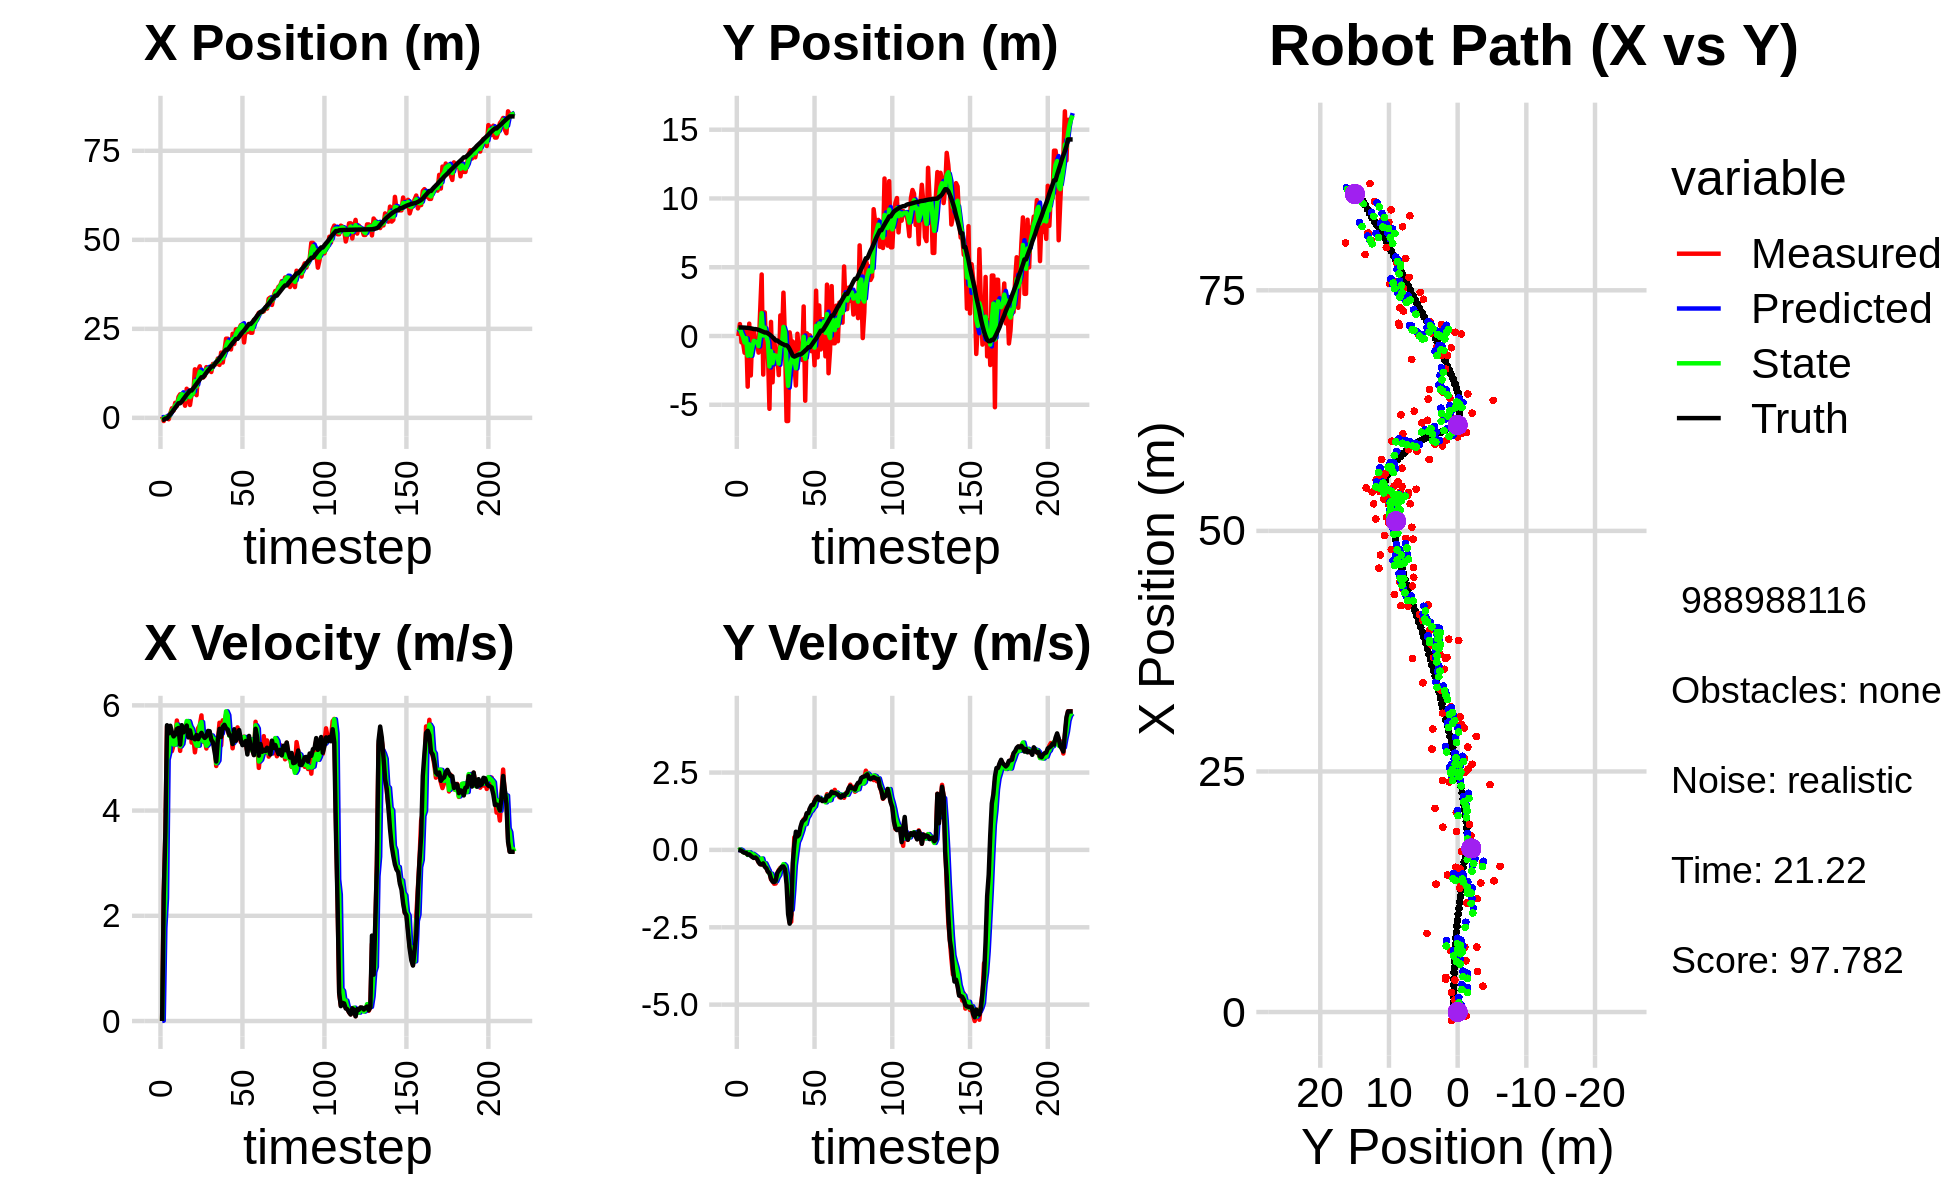

The file beside this chart, header and first rows:
1.985145209735224292e-01, 9.044541727094835837e-01, 0.000000000000000000e+00, 0.000000000000000000e+00, 0.000000000000000000e+00, 0.000000000000000000e+00, 0.000000000000000000e+00, 0.000000000000000000e+00, 9.488941552056708029e-02, 5.208360269474288096e-01, 0.000000000000000000e+00, 0.000000000000000000e+00, -5.826315881697454735e-01, 6.188991081904278158e-01, 0.000000000000000000e+00, 0.000000000000000000e+00, 0.000000000000000000e+00, -9.533068805467337370e-05
4.178656339756821603e-01, -7.462501128368614423e-04, 0.000000000000000000e+00, 0.000000000000000000e+00, 9.488941552056708029e-02, 5.208360269474288096e-01, 0.000000000000000000e+00, 0.000000000000000000e+00, 2.369258137524024588e-01, 3.818937120676885733e-01, 6.815106223532503733e-03, -9.030730125311955958e-03, -5.826315881697454735e-01, 6.188991081904278158e-01, 0.000000000000000000e+00, 0.000000000000000000e+00, 0.000000000000000000e+00, -4.022419743705540895e-04
-8.936241568995237916e-01, 8.696428366635542417e-01, 2.423999828695622138e+00, 9.750345295548218166e-04, 2.376073243747557073e-01, 3.809906390551573985e-01, 6.815106223532503733e-03, -9.030730125311955958e-03, -3.146400877471488000e-01, 5.587780311473664607e-01, 1.770286660926134070e+00, 1.507312375418319583e-02, -5.214667321996369065e-01, 6.188683634451128679e-01, 2.399999999999999911e+00, -6.000000000000000125e-03, 2.400000095367431641e+00, -4.022419743705540895e-04
2.516230643305447656e-01, -4.633692135579658977e-01, 3.582948800279908586e+00, -1.914414268175032227e-02, -1.376114216545353819e-01, 5.602853435227848067e-01, 1.770286660926134070e+00, 1.507312375418319583e-02, 1.448840200797688049e-01, 1.927511548547857778e-01, 2.337177412360570194e+00, -7.790237800456768780e-03, -1.897253990753700603e-01, 6.171020643042096632e-01, 3.600000000000000089e+00, -2.500000000000000139e-02, 4.800000190734863281e+00, 5.343073979020118713e-03
2.516230643305447656e-01, -4.633692135579658977e-01, 5.595619929340006848e+00, -6.523636847390973381e-02, 3.786017613158258466e-01, 1.919721310747400933e-01, 2.337177412360570194e+00, -7.790237800456768780e-03, 2.352302176657432575e-01, -4.415513468712392586e-02, 4.965337102234549604e+00, -6.440433311943619121e-02, -1.897253990753700603e-01, 6.171020643042096632e-01, 5.621999999999999886e+00, -6.800000000000000488e-02, 5.622000217437744141e+00, 1.165794208645820618e-02
-3.987357618107559842e-01, -1.217419865732657813e+00, 5.502257562489781151e+00, -9.037877463345382612e-02, 7.317639278891983068e-01, -5.059556799906754498e-02, 4.965337102234549604e+00, -6.440433311943619121e-02, 2.587779321400841548e-01, -4.707290176230491952e-01, 5.099066526659902898e+00, -9.136738982062622694e-02, 4.068627358874254418e-01, 6.105105857888989407e-01, 5.466999999999999638e+00, -8.999999999999999667e-02, 5.467000007629394531e+00, 1.642428524792194366e-02
1.250410303021788128e+00, 4.184464692218695103e-01, 5.529853082225863581e+00, -1.126383954593380421e-01, 7.686845848060744890e-01, -4.798657566051118262e-01, 5.099066526659902898e+00, -9.136738982062622694e-02, 9.693607641892743043e-01, -1.586501700594244446e-01, 5.483797278094879601e+00, -7.217402463555108727e-02, 1.037695407996454211e+00, 6.005879369582665106e-01, 5.612000000000000099e+00, -9.600000000000000200e-02, 5.612999916076660156e+00, 2.036633156239986420e-02
2.689650058878798156e+00, -3.682376467239523166e+00, 5.131023481727356561e+00, -1.424288334469963058e-01, 1.517740491998762264e+00, -1.658675725229795672e-01, 5.483797278094879601e+00, -7.217402463555108727e-02, 2.021910203900077807e+00, -1.431942150631591470e+00, 5.406845512466071924e+00, -1.615155186738245763e-01, 1.575315952091695282e+00, 5.902904633690828629e-01, 5.482000000000000206e+00, -1.529999999999999971e-01, 5.484000205993652344e+00, 2.775124087929725647e-02
2.042604073471047776e+00, 8.995030173913961535e-01, 5.247978534890658686e+00, -1.456753147478717370e-01, 2.562594755146684999e+00, -1.448093702498973956e+00, 5.406845512466071924e+00, -1.615155186738245763e-01, 2.335261984186571826e+00, -6.068268718510704263e-01, 5.255469521673383326e+00, -7.574905370664598847e-02, 2.203459262471392233e+00, 5.732370574808505204e-01, 5.410000000000000142e+00, -1.439999999999999891e-01, 5.412000179290771484e+00, 2.775124087929725647e-02
4.221172809578209950e+00, -2.867717509028225642e+00, 5.401015772810535687e+00, -1.464114160850336077e-01, 2.860808936353910426e+00, -6.144017772217350570e-01, 5.255469521673383326e+00, -7.574905370664598847e-02, 3.508056793346451485e+00, -1.426250673648365996e+00, 5.256953583482641967e+00, -1.490659326829113784e-01, 2.825853824450557106e+00, 5.564062549878808772e-01, 5.445000000000000284e+00, -1.910000000000000031e-01, 5.447999954223632812e+00, 2.710148878395557404e-02
3.328802287646375646e+00, 3.962083830473900892e-01, 5.711947096389173417e+00, -2.152145066051687483e-01, 4.033752151694715238e+00, -1.441157266916657242e+00, 5.256953583482641967e+00, -1.490659326829113784e-01, 3.685798955690910539e+00, -7.843720987733581174e-01, 5.634385456768661982e+00, -1.254739895211631207e-01, 3.457464694978047870e+00, 5.334149219061744551e-01, 5.551999999999999602e+00, -2.320000000000000118e-01, 5.557000160217285156e+00, 3.766014426946640015e-02
5.875026941063499208e+00, 4.465433011863205737e-01, 5.475071082841630243e+00, -2.548667345838180331e-01, 4.249237501367776559e+00, -7.969194977254744350e-01, 5.634385456768661982e+00, -1.254739895211631207e-01, 4.982939375827650785e+00, -3.539709267762300993e-01, 5.591570617390418718e+00, -1.556247485029170485e-01, 4.096857547325236659e+00, 5.042723713352734727e-01, 5.568999999999999950e+00, -2.600000000000000089e-01, 5.576000213623046875e+00, 4.651681706309318542e-02
6.613469600300478035e+00, -4.571091245505122802e-01, 5.134739345913597930e+00, -2.324875846120481593e-01, 5.542096437566693012e+00, -3.695334016265218180e-01, 5.591570617390418718e+00, -1.556247485029170485e-01, 6.059185698977443302e+00, -4.027390442079598620e-01, 5.221100366795960568e+00, -1.977284977659953258e-01, 4.096857547325236659e+00, 5.042723713352734727e-01, 5.253999999999999559e+00, -2.439999999999999947e-01, 5.258999824523925781e+00, 4.524648562073707581e-02
6.613469600300478035e+00, -4.571091245505122802e-01, 5.542760404265884233e+00, -2.833888107517928412e-01, 6.581295735657039181e+00, -4.225118939845594057e-01, 5.221100366795960568e+00, -1.977284977659953258e-01, 6.641326504200732117e+00, -4.373997364251006603e-01, 5.267993982171951473e+00, -2.363974500268941348e-01, 4.605017184871043057e+00, 4.808221160896844482e-01, 5.623000000000000220e+00, -2.869999999999999774e-01, 5.630000114440917969e+00, 5.108325928449630737e-02
5.322497621188922778e+00, -1.206297055090976178e+00, 5.550777354189506241e+00, -3.976133814154851343e-01, 7.168125902417926909e+00, -4.610394814277900544e-01, 5.267993982171951473e+00, -2.363974500268941348e-01, 6.311476933629179165e+00, -7.320786126862162124e-01, 5.469668510807535355e+00, -3.400473601305429305e-01, 5.244150638533717768e+00, 4.482745969448942991e-01, 5.487000000000000099e+00, -3.950000000000000178e-01, 5.501999855041503906e+00, 7.150987535715103149e-02
3.403691292023883985e+00, 1.752870036982447921e+00, 5.454980889436673586e+00, -4.559158313777214588e-01, 6.858443784709932878e+00, -7.660833486992705277e-01, 5.469668510807535355e+00, -3.400473601305429305e-01, 5.247588995726838235e+00, 1.352042755984562694e-01, 5.508503192086160460e+00, -3.344272118320724685e-01, 5.876108646301194227e+00, 4.038996238386371451e-01, 5.562000000000000277e+00, -4.620000000000000218e-01, 5.580999851226806641e+00, 8.338410407304763794e-02
8.168714999936717902e+00, 4.473530932431961205e+00, 5.668237583436938287e+00, -4.737393774015528081e-01, 5.798439314935453837e+00, 1.017615544152490198e-01, 5.508503192086160460e+00, -3.344272118320724685e-01, 6.856586759943512632e+00, 1.665731901122211589e+00, 5.702392643619037749e+00, -2.769501182542781770e-01, 6.517607212155098750e+00, 3.512331685764804590e-01, 5.615999999999999659e+00, -4.689999999999999725e-01, 5.635000228881835938e+00, 8.338410407304763794e-02
6.752768367459857757e+00, -2.804015770990589296e+00, 5.600052362568297859e+00, -4.487068969703246202e-01, 7.426826024305416496e+00, 1.638036889296783816e+00, 5.702392643619037749e+00, -2.769501182542781770e-01, 7.096456520488498398e+00, 3.836220720893668279e-02, 5.695415570875377753e+00, -4.600367226664688336e-01, 7.046791553034812416e+00, 3.082541070650711146e-01, 5.391000000000000014e+00, -4.359999999999999987e-01, 5.408999919891357422e+00, 7.995466887950897217e-02
3.606136799050841280e+00, 1.717501893528534884e+00, 5.692188809706602903e+00, -4.987836472041094482e-01, 7.665998077576036351e+00, -7.641465057710204734e-03, 5.695415570875377753e+00, -4.600367226664688336e-01, 5.830897154208614097e+00, 6.099936326405227538e-01, 5.597455288149516761e+00, -4.300273266605764144e-01, 7.673927784035684319e+00, 2.552085062941378268e-01, 5.525000000000000355e+00, -5.430000000000000382e-01, 5.552000045776367188e+00, 8.740273863077163696e-02
6.733071088558913786e+00, -1.042046443665438415e+00, 5.292297756531282538e+00, -5.801372225845998765e-01, 6.390642683023565418e+00, 5.669908999744650568e-01, 5.597455288149516761e+00, -4.300273266605764144e-01, 6.499915246396484214e+00, -1.478131924333425662e-02, 5.548731213573723231e+00, -5.378958030755128794e-01, 7.673927784035684319e+00, 2.552085062941378268e-01, 5.376000000000000334e+00, -5.889999999999999680e-01, 5.407999992370605469e+00, 1.091832220554351807e-01
6.733071088558913786e+00, -1.042046443665438415e+00, 5.421592782360041163e+00, -7.031506137957241886e-01, 7.054788367753856093e+00, -6.857089955088555011e-02, 5.548731213573723231e+00, -5.378958030755128794e-01, 6.921436661332251106e+00, -4.218418750409402840e-01, 5.431021935759278385e+00, -6.463529396623224343e-01, 8.296995639707274606e+00, 1.905052509636790403e-01, 5.386000000000000121e+00, -6.999999999999999556e-01, 5.431000232696533203e+00, 1.289745420217514038e-01
1.363201808946807780e+01, -5.294299230888130481e+00, 5.107225774141677554e+00, -6.623789506222969026e-01, 7.464538854908179033e+00, -4.864771690071725274e-01, 5.431021935759278385e+00, -6.463529396623224343e-01, 1.028802035628933709e+01, -2.212694711524741287e+00, 5.310151625510025397e+00, -7.720562976632445729e-01, 8.915186405483582988e+00, 1.132019904962233148e-01, 5.355000000000000426e+00, -7.469999999999999973e-01, 5.407000064849853516e+00, 1.289745420217514038e-01
6.372645854595369030e+00, 1.026750459905067636e+00, 5.342197641339514469e+00, -9.556431644307505913e-01, 1.081903551884033909e+01, -2.289900341291065899e+00, 5.310151625510025397e+00, -7.720562976632445729e-01, 8.805324915923717910e+00, -1.105025522186121156e+00, 5.233627090517064318e+00, -7.697761161833369670e-01, 9.531305790094306118e+00, 2.252568198665528404e-02, 5.437000000000000277e+00, -9.270000000000000462e-01, 5.514999866485595703e+00, 1.770134717226028442e-01
1.340274119330440783e+01, -3.366843328530499058e+00, 5.567619373169358177e+00, -9.959679055953841731e-01, 9.328687624975424697e+00, -1.182003133804454764e+00, 5.233627090517064318e+00, -7.697761161833369670e-01, 1.129108959646358024e+01, -1.972321627838305336e+00, 5.233735474760145223e+00, -9.296157234762472132e-01, 1.015286111820670811e+01, -8.717332787710560527e-02, 5.357999999999999652e+00, -1.022999999999999909e+00, 5.454999923706054688e+00, 1.770134717226028442e-01
1.447362685209921551e+01, -1.647466837595976397e-01, 5.619756239361860750e+00, -1.092686468387137344e+00, 1.181446314393959440e+01, -2.065283200185930035e+00, 5.233735474760145223e+00, -9.296157234762472132e-01, 1.297696568865371880e+01, -1.387762674411952890e+00, 5.630716306554983674e+00, -9.567112109123224739e-01, 1.077207040800109006e+01, -2.064388255387643589e-01, 5.426999999999999602e+00, -1.042000000000000037e+00, 5.526000022888183594e+00, 1.920404881238937378e-01
1.132664950154973660e+01, -1.346097395047362921e+00, 5.809394591733487268e+00, -1.085832709927665896e+00, 1.354003731930921717e+01, -1.483433795503185104e+00, 5.630716306554983674e+00, -9.567112109123224739e-01, 1.253847413704740887e+01, -1.437625036115129262e+00, 5.683229724228837654e+00, -1.013659904059003303e+00, 1.139931344985402895e+01, -3.232495042940348173e-01, 5.477000000000000313e+00, -9.919999999999999929e-01, 5.565999984741210938e+00, 1.847777217626571655e-01
1.132664950154973660e+01, -1.346097395047362921e+00, 5.309575298130408960e+00, -7.691766361384938522e-01, 1.310679710947029264e+01, -1.538991026521029593e+00, 5.683229724228837654e+00, -1.013659904059003303e+00, 1.234175323920248779e+01, -1.463507184310685272e+00, 5.317540421069428369e+00, -8.901465826973882223e-01, 1.139931344985402895e+01, -3.232495042940348173e-01, 5.418000000000000149e+00, -7.530000000000000027e-01, 5.469999790191650391e+00, 1.438651233911514282e-01
1.178454139831379166e+01, -2.840937778640359124e+00, 5.352383349879470842e+00, -6.524251796897515554e-01, 1.287350728130943089e+01, -1.552521842580424138e+00, 5.317540421069428369e+00, -8.901465826973882223e-01, 1.237098825738030605e+01, -2.008525062149614904e+00, 5.335645575287140119e+00, -8.112818331555513574e-01, 1.202248620946334867e+01, -4.161257009765637060e-01, 5.381000000000000227e+00, -6.710000000000000409e-01, 5.421999931335449219e+00, 1.212959438562393188e-01
1.424186754210432326e+01, 1.495919896962215834e+00, 5.179755724930071636e+00, -5.788553503690156976e-01, 1.290455281490902095e+01, -2.089653245465170173e+00, 5.335645575287140119e+00, -8.112818331555513574e-01, 1.352675201471488720e+01, -7.974107399908283433e-01, 5.231882537152044321e+00, -6.023932228081005924e-01, 1.264083719230606384e+01, -4.913964722562081389e-01, 5.411999999999999922e+00, -6.169999999999999929e-01, 5.447000026702880859e+00, 1.112916395068168640e-01
1.346447612364100799e+01, -3.609495174356568414e-01, 5.444110378416396223e+00, -6.083978835871380886e-01, 1.404994026843009181e+01, -8.576500622716384248e-01, 5.231882537152044321e+00, -6.023932228081005924e-01, 1.381693469573003163e+01, -6.795652026513707700e-01, 5.269792749930257258e+00, -5.925047486123330431e-01, 1.326616907084813413e+01, -5.603415228630248546e-01, 5.514000000000000234e+00, -5.380000000000000338e-01, 5.539999961853027344e+00, 1.112916395068168640e-01
1.329681757116828322e+01, 3.152161313857223313e+00, 5.461224078784101543e+00, -5.312254095214936633e-01, 1.434391397072305807e+01, -7.388156775126040188e-01, 5.269792749930257258e+00, -5.925047486123330431e-01, 1.384846132434241106e+01, 6.586197572483631912e-01, 5.411194509141381559e+00, -4.585541911396197046e-01, 1.379411172828072907e+01, -6.101756545340015769e-01, 5.509000000000000341e+00, -5.340000000000000302e-01, 5.534999847412109375e+00, 9.696716070175170898e-02
1.287317097147829159e+01, -3.188614104078422162e-01, 5.400510763460340868e+00, -5.253196903400435547e-01, 1.438958077525654922e+01, 6.127643381344012319e-01, 5.411194509141381559e+00, -4.585541911396197046e-01, 1.367815744029555702e+01, 2.766759135738399156e-01, 5.427810137104194688e+00, -5.140475444975810548e-01, 1.441759157204589314e+01, -6.732180569570465067e-01, 5.344000000000000306e+00, -6.219999999999999973e-01, 5.380000114440917969e+00, 9.696716070175170898e-02
1.513962507260010426e+01, -6.181579992398088308e+00, 5.338670662094398445e+00, -7.706050465925569082e-01, 1.422093845400597623e+01, 2.252711591240817990e-01, 5.427810137104194688e+00, -5.140475444975810548e-01, 1.464697151310081047e+01, -2.079864920340965373e+00, 5.372083795928502603e+00, -8.084827148354992721e-01, 1.441759157204589314e+01, -6.732180569570465067e-01, 5.301000000000000156e+00, -1.102999999999999980e+00, 5.414000034332275391e+00, 1.433538645505905151e-01
1.513962507260010426e+01, -6.181579992398088308e+00, 5.251129235665152883e+00, -1.591480639139302378e+00, 1.518417989269366153e+01, -2.160713191824515267e+00, 5.372083795928502603e+00, -8.084827148354992721e-01, 1.513924784881158736e+01, -3.624347732892890583e+00, 5.355029711331868114e+00, -1.282684688063103984e+00, 1.502973604220242976e+01, -7.706665248419816150e-01, 5.116999999999999993e+00, -2.076999999999999957e+00, 5.522999763488769531e+00, 2.942745685577392578e-01
1.504483008349920681e+01, 2.644502662260356241e-01, 4.847439138694455529e+00, -2.340731015684914595e+00, 1.567475081994477470e+01, -3.752616201699201071e+00, 5.355029711331868114e+00, -1.282684688063103984e+00, 1.544966941863518350e+01, -2.339045442951867670e+00, 4.900046385538144200e+00, -1.682812255441461069e+00, 1.563119363782654503e+01, -9.629465792803409974e-01, 4.932000000000000384e+00, -2.383999999999999897e+00, 5.478000164031982422e+00, 4.498579800128936768e-01
1.667233025996663898e+01, -5.715730639742161445e-01, 5.313858951160701061e+00, -2.321917649179066512e+00, 1.593967405718899855e+01, -2.507326668496013600e+00, 4.900046385538144200e+00, -1.682812255441461069e+00, 1.636616385421316977e+01, -1.829672643118080089e+00, 4.951397981462579700e+00, -1.935293282125643222e+00, 1.610453462615179987e+01, -1.188237593763457944e+00, 5.352000000000000313e+00, -2.084999999999999964e+00, 5.743999958038330078e+00, 4.119529724121093750e-01
1.486760354064902145e+01, -3.993359061429664347e-01, 5.670343206935826608e+00, -6.885860115787243441e-01, 1.686130365235942818e+01, -2.023201971330644611e+00, 4.951397981462579700e+00, -1.935293282125643222e+00, 1.587256962646793390e+01, -1.408043826265741760e+00, 5.528101123431785169e+00, -1.295361865716210037e+00, 1.671382570289561897e+01, -1.431362913067061982e+00, 5.552999999999999936e+00, -4.199999999999999845e-01, 5.568999767303466797e+00, 1.208446845412254333e-01
1.832695674851642664e+01, -1.933184013713113547e+00, 5.239260258269017534e+00, 4.064211472068486874e-01, 1.642537973881111313e+01, -1.537580012837362675e+00, 5.528101123431785169e+00, -1.295361865716210037e+00, 1.725637025108131084e+01, -1.634476037554545513e+00, 5.463318108405560203e+00, -4.987599806469130703e-01, 1.734202051178701254e+01, -1.495824144271685086e+00, 5.399000000000000021e+00, 1.789999999999999925e-01, 5.401000022888183594e+00, -7.741720229387283325e-02
1.553585696207812283e+01, -3.596442268155059629e+00, 5.715828233539424374e+00, 4.433895919268358576e-01, 1.780270206192186677e+01, -1.684352035619236743e+00, 5.463318108405560203e+00, -4.987599806469130703e-01, 1.674585160810000062e+01, -2.345709611575503395e+00, 5.629085499751762534e+00, -9.888785659200965972e-02, 1.797289896008811283e+01, -1.445649669732321119e+00, 5.589999999999999858e+00, 5.879999999999999671e-01, 5.620999813079833984e+00, -7.741720229387283325e-02
1.876526986072783743e+01, 1.638716004953844896e-01, 5.666757962499281653e+00, 5.025700649404709619e-01, 1.730876015807517732e+01, -2.355598397234704322e+00, 5.629085499751762534e+00, -9.888785659200965972e-02, 1.799844931042781226e+01, -1.435669549021113323e+00, 5.617065301695172153e+00, 2.521911508789230205e-01, 1.861866426450751177e+01, -1.388598010142298556e+00, 5.629999999999999893e+00, 4.359999999999999987e-01, 5.646999835968017578e+00, -8.845597505569458008e-02
2.223299217191765820e+01, -1.138115972390373765e+00, 5.828855762612114688e+00, 4.602726650082440973e-01, 1.856015584059732859e+01, -1.410450433933221115e+00, 5.617065301695172153e+00, 2.521911508789230205e-01, 2.019659581694135042e+01, -1.307293061563886916e+00, 5.887044181854502511e+00, 3.588216479484902521e-01, 1.915297746630967524e+01, -1.343395397912668709e+00, 5.564000000000000057e+00, 4.919999999999999929e-01, 5.585999965667724609e+00, -7.880098372697830200e-02
2.223299217191765820e+01, -1.138115972390373765e+00, 5.510311970750355393e+00, 6.625436605706515047e-01, 2.078530023512680103e+01, -1.271410896769037846e+00, 5.887044181854502511e+00, 3.588216479484902521e-01, 2.138442238985804522e+01, -1.215560417513079194e+00, 5.814970904617350556e+00, 5.065460734595745862e-01, 1.915297746630967524e+01, -1.343395397912668709e+00, 5.541999999999999815e+00, 7.489999999999999991e-01, 5.592999935150146484e+00, -1.196626052260398865e-01
1.948867869348888249e+01, -1.742781535526809478e+00, 5.429000473393289283e+00, 8.619543203708934787e-01, 2.196591948031977992e+01, -1.164905810167121691e+00, 5.814970904617350556e+00, 5.065460734595745862e-01, 2.089266965539004417e+01, -1.362919416368967074e+00, 5.421973830107126524e+00, 6.609928751534420721e-01, 1.979081010799126616e+01, -1.264694377982344076e+00, 5.434999999999999609e+00, 9.120000000000000329e-01, 5.511000156402587891e+00, -1.574542820453643799e-01
1.921217203122325401e+01, 2.149592593188741851e+00, 5.499872571870125348e+00, 9.885057862435929765e-01, 2.143486703840075691e+01, -1.296820128853622967e+00, 5.421973830107126524e+00, 6.609928751534420721e-01, 2.041039035176195782e+01, -5.157455010532885353e-02, 5.459988100198562400e+00, 9.066851955135999397e-01, 2.041577196080315915e+01, -1.164153144519369354e+00, 5.423000000000000043e+00, 9.609999999999999654e-01, 5.506999969482421875e+00, -1.778338104486465454e-01
2.362423872903037392e+01, -4.705340787912448697e+00, 5.183679387282675854e+00, 1.014392771531104964e+00, 2.095638916178181432e+01, 3.909396944603114876e-02, 5.459988100198562400e+00, 9.066851955135999397e-01, 2.219910014278517352e+01, -1.660306915101799508e+00, 5.282976299806460219e+00, 8.329060744294585206e-01, 2.103259515761876486e+01, -1.053271935208704102e+00, 5.264999999999999680e+00, 1.008000000000000007e+00, 5.360000133514404297e+00, -1.932476460933685303e-01
2.074304348199212455e+01, 1.976613540933561675e-01, 5.430060104993326142e+00, 1.162005146114972742e+00, 2.272739777276581918e+01, -1.577016307658853700e+00, 5.282976299806460219e+00, 8.329060744294585206e-01, 2.182925196712157501e+01, -9.315715127542534280e-01, 5.328166106563910098e+00, 1.035790249362323667e+00, 2.154769659005449256e+01, -9.522095175581579696e-01, 5.546000000000000263e+00, 1.187000000000000055e+00, 5.671000003814697266e+00, -2.108152657747268677e-01
2.485889649358304965e+01, 4.657770684068722467e-02, 5.381166886506557390e+00, 1.151542246921738455e+00, 2.236206857777796486e+01, -8.279924878180210390e-01, 5.328166106563910098e+00, 1.035790249362323667e+00, 2.348580563391308473e+01, -5.111703368564316508e-01, 5.432807567954178296e+00, 1.114066563293844236e+00, 2.217286729767883102e+01, -8.175175647488175379e-01, 5.326999999999999957e+00, 1.189000000000000057e+00, 5.458000183105468750e+00, -2.108152657747268677e-01
2.485889649358304965e+01, 4.657770684068722467e-02, 5.581116146620515472e+00, 1.328273852269275190e+00, 2.402908639070850327e+01, -3.997636805270472493e-01, 5.432807567954178296e+00, 1.114066563293844236e+00, 2.444951366662917991e+01, -2.339677173779448893e-01, 5.444336386516732240e+00, 1.227629160163030031e+00, 2.217286729767883102e+01, -8.175175647488175379e-01, 5.418000000000000149e+00, 1.346000000000000085e+00, 5.583000183105468750e+00, -2.336476594209671021e-01
2.493170762035799726e+01, -1.102420166221250941e+00, 5.399543302515060539e+00, 1.375542228301864123e+00, 2.499394730528085162e+01, -1.112048013616418751e-01, 5.444336386516732240e+00, 1.227629160163030031e+00, 2.497151253503191626e+01, -4.629565622504289157e-01, 5.404014412082226215e+00, 1.272060270387559200e+00, 2.279212236366528543e+01, -6.695061184253163766e-01, 5.530000000000000249e+00, 1.445999999999999952e+00, 5.716000080108642578e+00, -2.494457215070724487e-01
2.603874397307292909e+01, -1.733272524447319329e-01, 5.301419819332292782e+00, 1.441868037691358406e+00, 2.551191397624013746e+01, -3.357505352116729735e-01, 5.404014412082226215e+00, 1.272060270387559200e+00, 2.573662993974157587e+01, -2.729980005004095656e-01, 5.382803558121812770e+00, 1.357100117193194677e+00, 2.342664957075644239e+01, -5.070413808602567407e-01, 5.346000000000000085e+00, 1.451999999999999957e+00, 5.539999961853027344e+00, -2.655542492866516113e-01
2.574794924234520366e+01, -2.125740394297966240e+00, 5.328899419223492195e+00, 1.579302363417327104e+00, 2.627491029555375590e+01, -1.372879887810900812e-01, 5.382803558121812770e+00, 1.357100117193194677e+00, 2.604325824645604470e+01, -8.448863182536053840e-01, 5.323656037672707342e+00, 1.410694592748840570e+00, 2.403910970657749147e+01, -3.387056443803723171e-01, 5.243999999999999773e+00, 1.570000000000000062e+00, 5.473999977111816406e+00, -2.881191372871398926e-01
2.117245841004887552e+01, 3.296593442412203423e+00, 5.405316464341782812e+00, 1.685467279600638690e+00, 2.657562385022331597e+01, -7.038168589787212603e-01, 5.323656037672707342e+00, 1.410694592748840570e+00, 2.406189985315005941e+01, 7.387710712701534010e-01, 5.400495435375263220e+00, 1.646301223132328406e+00, 2.454179334596086548e+01, -1.884538987701665502e-01, 5.258000000000000007e+00, 1.657999999999999918e+00, 5.513999938964843750e+00, -3.022621273994445801e-01
2.525713422912269479e+01, -1.552329347361496525e+00, 5.289458461631083352e+00, 1.710003026993389019e+00, 2.460194939668758707e+01, 9.034011935833862195e-01, 5.400495435375263220e+00, 1.646301223132328406e+00, 2.491307155926397598e+01, 2.398191061183174710e-02, 5.319557021076676939e+00, 1.612047132912361791e+00, 2.514910364164853362e+01, 2.143576077255317930e-03, 5.322000000000000064e+00, 1.717000000000000082e+00, 5.592000007629394531e+00, -3.126800358295440674e-01
2.405599081512816539e+01, 2.219330891610533207e+00, 5.112477244663706344e+00, 1.652787639268826991e+00, 2.544502726137164217e+01, 1.851866239030679484e-01, 5.319557021076676939e+00, 1.612047132912361791e+00, 2.474918238998133546e+01, 9.161095671139055652e-01, 5.306260714181718186e+00, 1.684776747917504647e+00, 2.574519109689926921e+01, 1.942792975300963454e-01, 5.067000000000000171e+00, 1.612000000000000099e+00, 5.316999912261962891e+00, -3.126800358295440674e-01
2.635686262865107565e+01, -9.768941564058899463e-01, 5.300190160029456088e+00, 1.659788891941335498e+00, 2.527980846139950799e+01, 1.084587241905655919e+00, 5.306260714181718186e+00, 1.684776747917504647e+00, 2.576834740328824580e+01, 3.442881035194921280e-01, 5.326304090821696313e+00, 1.618642010762992411e+00, 2.635389947848348413e+01, 3.841458409352919712e-01, 5.418999999999999595e+00, 1.651000000000000023e+00, 5.664999961853027344e+00, -3.034828305244445801e-01
2.390110421203221946e+01, 1.220097771999742786e+00, 5.313598776570079174e+00, 1.606010695638984576e+00, 2.630097781237041588e+01, 5.061523045957914135e-01, 5.326304090821696313e+00, 1.618642010762992411e+00, 2.517369162099006275e+01, 7.619823996507211206e-01, 5.353345734839026981e+00, 1.631356707493815783e+00, 2.635389947848348413e+01, 3.841458409352919712e-01, 5.211999999999999744e+00, 1.578000000000000069e+00, 5.445000171661376953e+00, -2.935155034065246582e-01
2.390110421203221946e+01, 1.220097771999742786e+00, 5.153482376660948994e+00, 1.592751069560579991e+00, 2.570902619447396376e+01, 9.251180704001027433e-01, 5.353345734839026981e+00, 1.631356707493815783e+00, 2.491652165473811209e+01, 1.029939599851253940e+00, 5.137451519481607498e+00, 1.620716297559857244e+00, 2.685666418103969022e+01, 5.366927305033030171e-01, 5.155999999999999694e+00, 1.610000000000000098e+00, 5.401000022888183594e+00, -2.997506558895111084e-01
2.753350681841417469e+01, -1.479877756258824339e+00, 5.060325684521361111e+00, 1.595851633438735151e+00, 2.543026680668627293e+01, 1.192011229607239597e+00, 5.137451519481607498e+00, 1.620716297559857244e+00, 2.639894118715827176e+01, 2.326881933836212335e-01, 5.100961234830740487e+00, 1.538774291777422087e+00, 2.744960260414941899e+01, 7.204277061923420877e-01, 5.054000000000000270e+00, 1.590999999999999970e+00, 5.297999858856201172e+00, -3.054932057857513428e-01
2.732779473086616306e+01, 3.735611333433853876e+00, 5.688027994585570291e+00, 1.799859574707757037e+00, 2.690903731064134519e+01, 3.865656225613634533e-01, 5.100961234830740487e+00, 1.538774291777422087e+00, 2.702126867728363990e+01, 1.595044800248995420e+00, 5.620169537586719777e+00, 1.751225884398206478e+00, 2.803673887264427123e+01, 9.052392384029621653e-01, 5.554999999999999716e+00, 1.750999999999999890e+00, 5.823999881744384766e+00, -3.064607083797454834e-01
2.863947231141743188e+01, -2.706949875193226163e+00, 5.289503534595359824e+00, 1.673754698685451014e+00, 2.758328563104231179e+01, 1.770167388688816068e+00, 5.620169537586719777e+00, 1.751225884398206478e+00, 2.800552505125739344e+01, 1.617497700835595076e-01, 5.559555559661960800e+00, 1.596845555925040960e+00, 2.866944646802039642e+01, 1.106448962357564181e+00, 5.386999999999999567e+00, 1.725999999999999979e+00, 5.656000137329101562e+00, -3.064607083797454834e-01
2.950713083169036821e+01, -9.879091838045263030e-01, 4.811354164460653671e+00, 1.700435761279315061e+00, 2.856148060722359006e+01, 3.214343256760636147e-01, 5.559555559661960800e+00, 1.596845555925040960e+00, 2.908879773117315537e+01, -1.456254690525487505e-01, 4.932593066496720802e+00, 1.611785297003836437e+00, 2.926826763120385877e+01, 1.308710708115485621e+00, 5.043999999999999595e+00, 1.780000000000000027e+00, 5.348999977111816406e+00, -3.397196233272552490e-01
... 156 more rows
